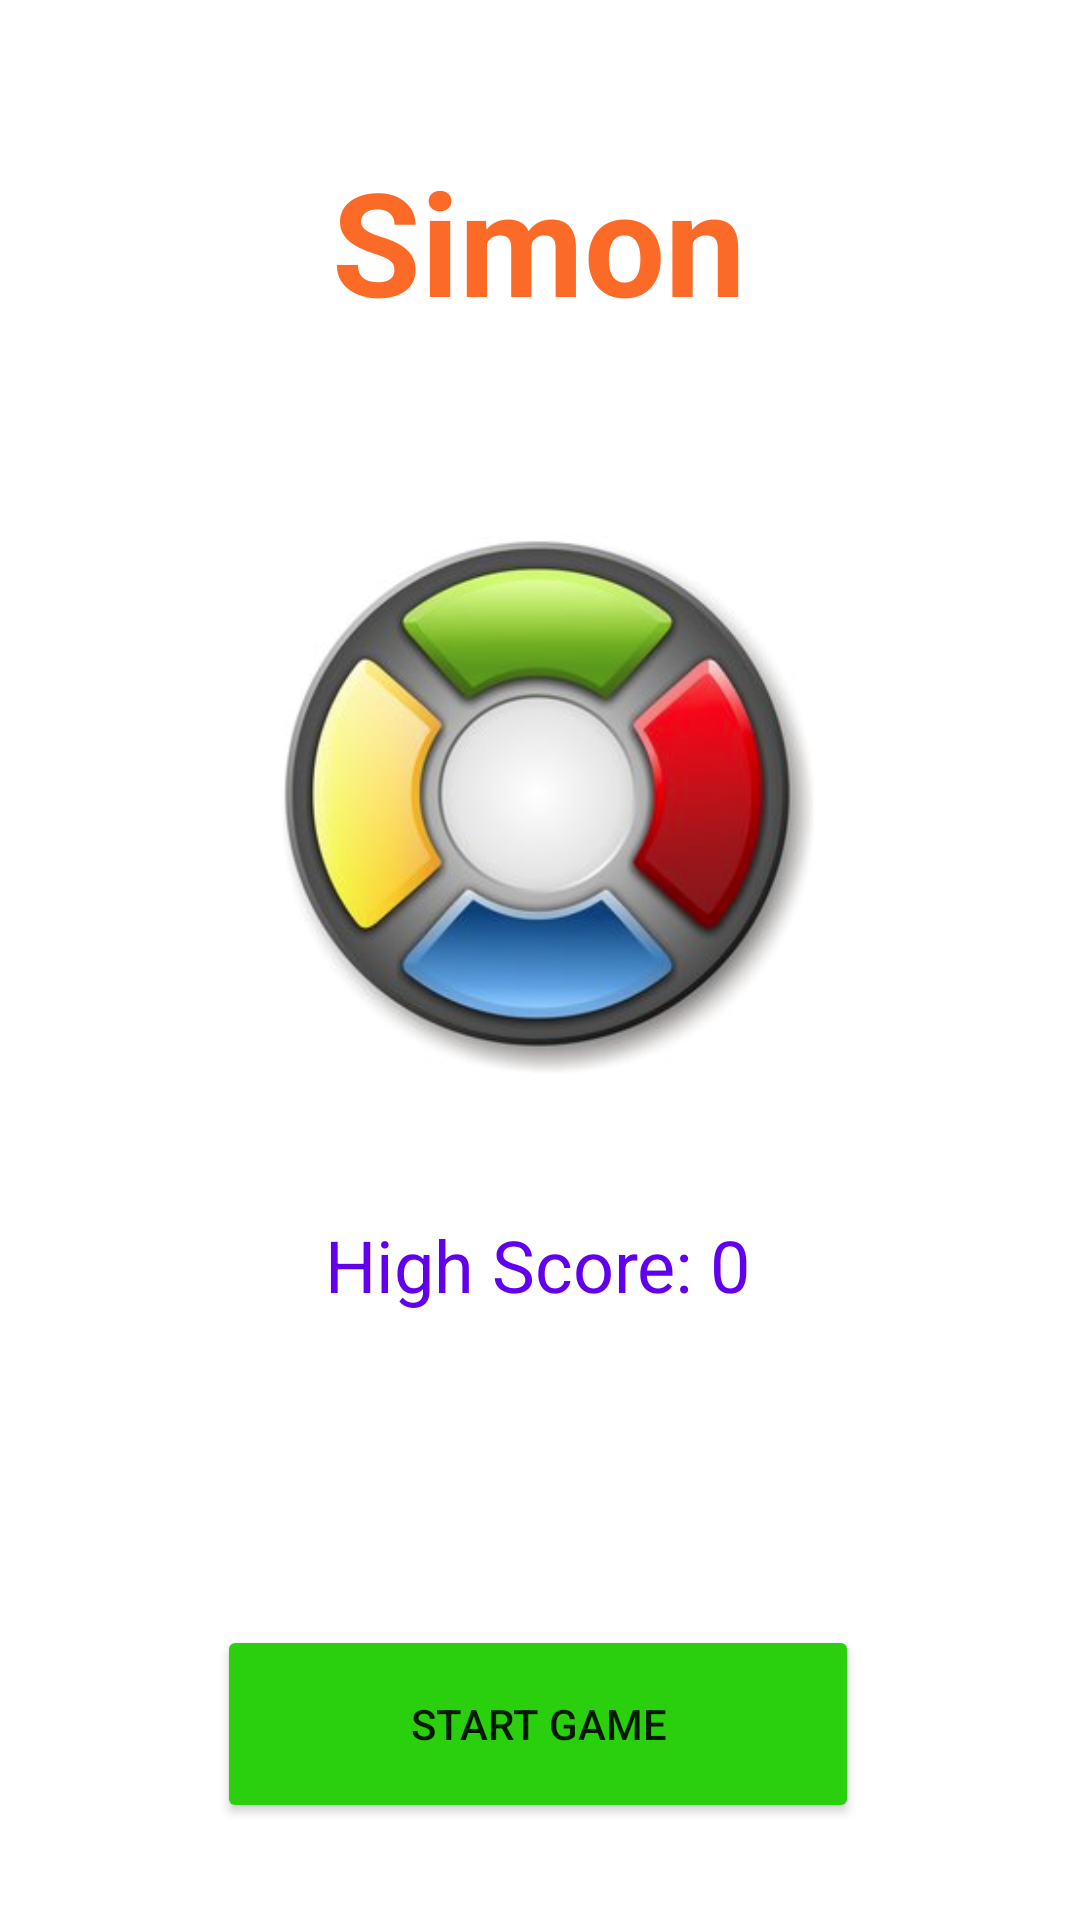

Here is an Android app screen rendered from its layout file. Give the layout XML and the strings, colors and styles it references.
<!-- AndroidManifest.xml: application theme Theme.ZGames -->
<!-- res/layout/fragment_simon_home.xml -->
<?xml version="1.0" encoding="utf-8"?>
<FrameLayout xmlns:android="http://schemas.android.com/apk/res/android"
    xmlns:app="http://schemas.android.com/apk/res-auto"
    xmlns:tools="http://schemas.android.com/tools"
    android:layout_width="match_parent"
    android:layout_height="match_parent"
    tools:context=".SimonHomeFragment">

    <androidx.constraintlayout.widget.ConstraintLayout
        android:layout_width="match_parent"
        android:layout_height="match_parent">

        <ImageView
            android:id="@+id/imageView"
            android:layout_width="231dp"
            android:layout_height="217dp"
            android:layout_marginTop="48dp"
            android:src="@drawable/simon"
            app:layout_constraintEnd_toEndOf="@+id/textView"
            app:layout_constraintStart_toStartOf="@+id/textView"
            app:layout_constraintTop_toBottomOf="@+id/textView" />

        <TextView
            android:id="@+id/textView"
            android:layout_width="wrap_content"
            android:layout_height="wrap_content"
            android:layout_marginTop="48dp"
            android:text="Simon"
            android:textColor="@color/orange"
            android:textSize="48sp"
            android:textStyle="bold"
            app:layout_constraintEnd_toEndOf="parent"
            app:layout_constraintHorizontal_bias="0.498"
            app:layout_constraintStart_toStartOf="parent"
            app:layout_constraintTop_toTopOf="parent" />

        <TextView
            android:id="@+id/highScoreViewHome"
            android:layout_width="wrap_content"
            android:layout_height="wrap_content"
            android:layout_marginTop="28dp"
            android:text="High Score: 0"
            android:textColor="@color/purple_500"
            android:textSize="24sp"
            app:layout_constraintEnd_toEndOf="@+id/imageView"
            app:layout_constraintHorizontal_bias="0.494"
            app:layout_constraintStart_toStartOf="@+id/imageView"
            app:layout_constraintTop_toBottomOf="@+id/imageView" />

        <Button
            android:id="@+id/simonPlayButton"
            android:layout_width="214dp"
            android:layout_height="66dp"
            android:layout_marginTop="104dp"
            android:backgroundTint="@color/green"
            android:text="Start Game"
            app:layout_constraintEnd_toEndOf="@+id/highScoreViewHome"
            app:layout_constraintStart_toStartOf="@+id/highScoreViewHome"
            app:layout_constraintTop_toBottomOf="@+id/highScoreViewHome" />
    </androidx.constraintlayout.widget.ConstraintLayout>
</FrameLayout>
<!-- resources referenced by this layout -->
<resources>
  <color name="green">#2ACF0D</color>
  <color name="orange">#FB6A27</color>
  <color name="purple_500">#FF6200EE</color>
  <!-- drawable simon: png bitmap (drawable, 96456 bytes) -->
  <style name="Theme.ZGames" parent="Theme.MaterialComponents.DayNight.DarkActionBar">
          
          <item name="colorPrimary">@color/orange</item>
          <item name="colorPrimaryVariant">@color/purple_700</item>
          <item name="colorOnPrimary">@color/white</item>
          
          <item name="colorSecondary">@color/teal_200</item>
          <item name="colorSecondaryVariant">@color/teal_700</item>
          <item name="colorOnSecondary">@color/black</item>
          
          <item name="android:statusBarColor">?attr/colorPrimaryVariant</item>
          
      </style>
  <color name="purple_700">#FF3700B3</color>
  <color name="white">#FFFFFFFF</color>
  <color name="teal_200">#FF03DAC5</color>
  <color name="teal_700">#FF018786</color>
  <color name="black">#FF000000</color>
</resources>
